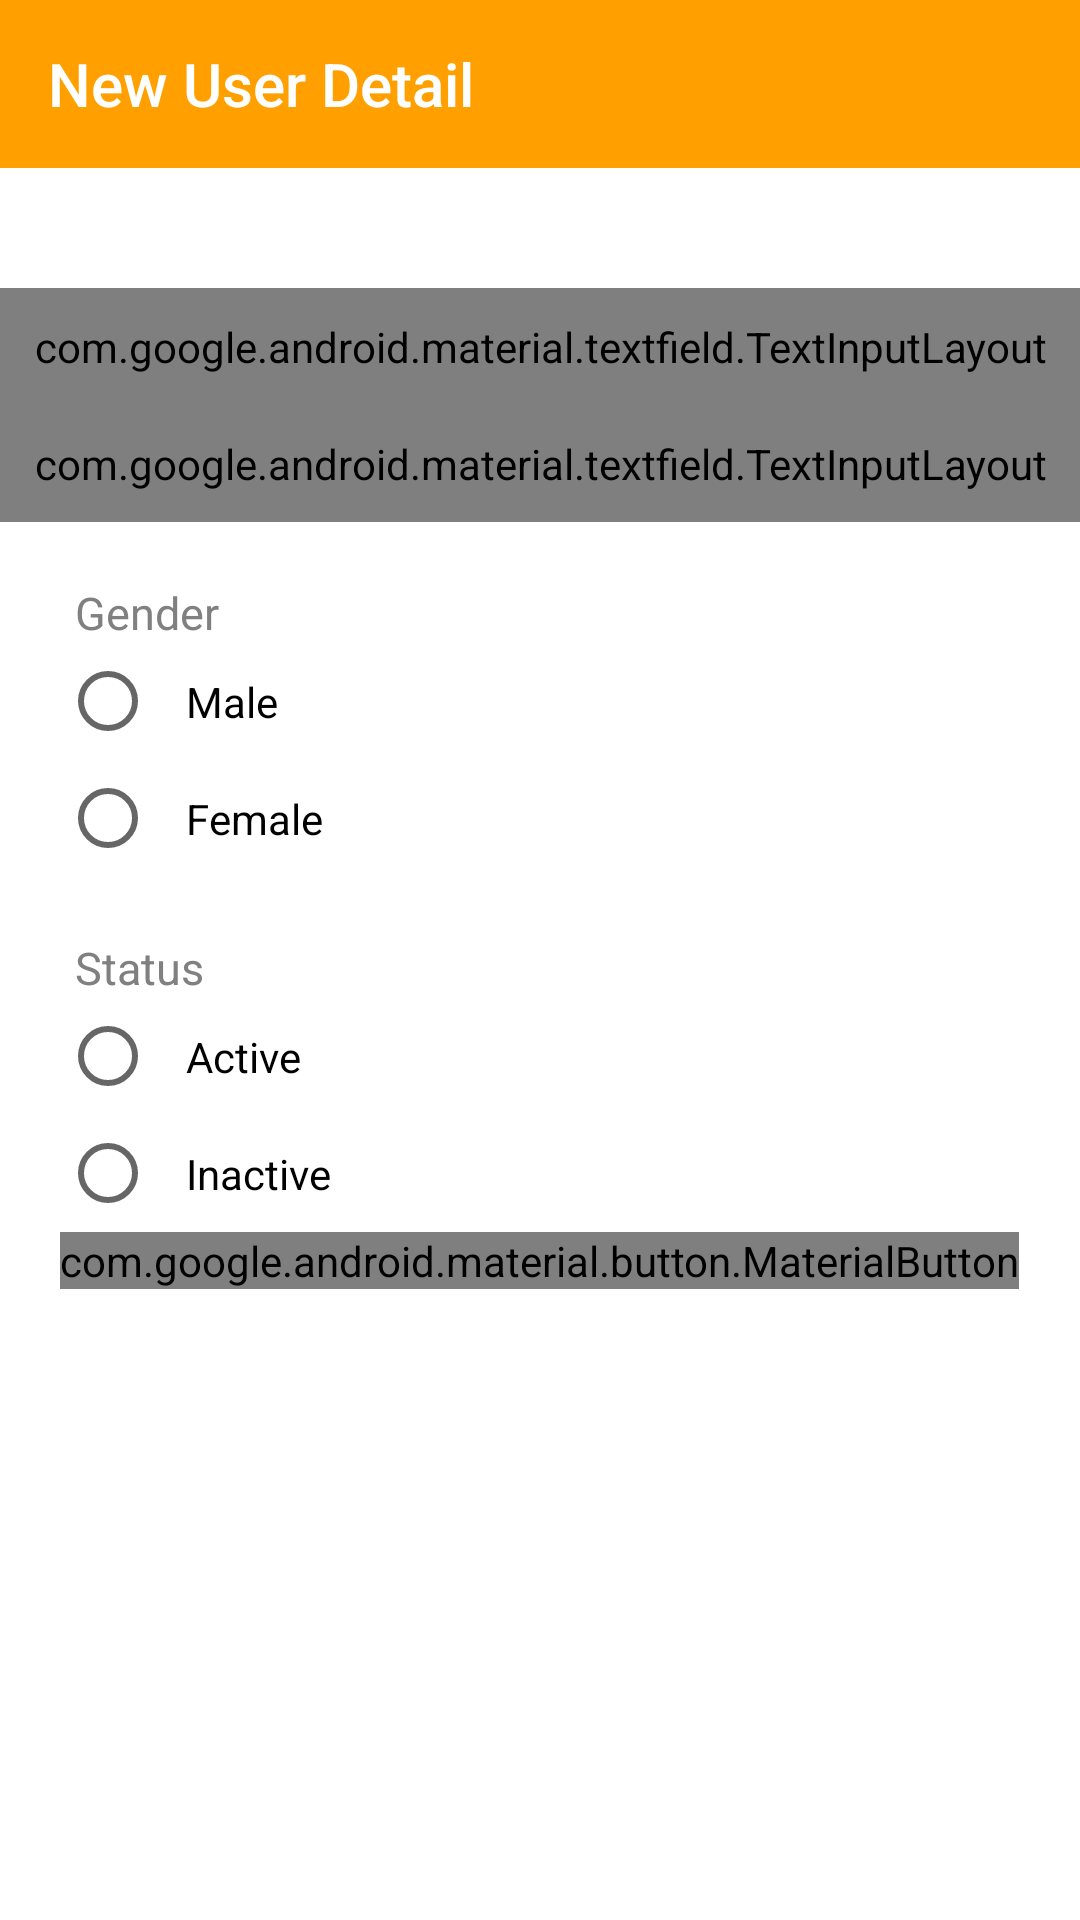

Produce the Android XML layout that renders to this screen, including the resource entries it uses.
<!-- AndroidManifest.xml: application theme Theme.BeSocialApp -->
<!-- res/layout/new_user_page.xml -->
<?xml version="1.0" encoding="utf-8"?>
<RelativeLayout xmlns:android="http://schemas.android.com/apk/res/android"
    android:layout_width="match_parent"
    android:layout_height="match_parent"
    xmlns:app="http://schemas.android.com/apk/res-auto"
    android:background="@color/white">
    <androidx.appcompat.widget.Toolbar
        android:id="@+id/newUserToolbar"
        android:layout_width="match_parent"
        android:layout_height="wrap_content"
        android:background="@color/Amber700"
        app:titleTextColor="@color/white"
        app:title="New User Detail"/>


    <com.google.android.material.textfield.TextInputLayout
        android:layout_marginTop="40dp"
        android:layout_width="match_parent"
        android:layout_height="wrap_content"
        android:id="@+id/textFieldUserName"
        android:padding="10dp"
        android:layout_below="@id/newUserToolbar"
        app:boxStrokeColor="@color/DarkGrey"
        android:textColorHint="@color/DarkGrey"
        app:boxBackgroundColor="@color/white"
        style="@style/Widget.MaterialComponents.TextInputLayout.OutlinedBox"
        >

        <com.google.android.material.textfield.TextInputEditText
            android:id="@+id/username"
            android:layout_width="match_parent"
            android:layout_height="wrap_content"
            android:hint="User's Name"
            android:textColor="@color/black"
            />

    </com.google.android.material.textfield.TextInputLayout>

    <com.google.android.material.textfield.TextInputLayout
        android:id="@+id/textFieldEmail"
        android:layout_width="match_parent"
        android:layout_height="wrap_content"
        android:layout_below="@+id/textFieldUserName"
        android:padding="10dp"
        app:boxStrokeColor="@color/DarkGrey"
        android:textColorHint="@color/DarkGrey"
        style="@style/Widget.MaterialComponents.TextInputLayout.OutlinedBox"
        >

        <com.google.android.material.textfield.TextInputEditText
            android:id="@+id/emailID"
            android:layout_width="match_parent"
            android:layout_height="wrap_content"
            android:textColor="@color/black"
            android:hint="Email ID"
            />

    </com.google.android.material.textfield.TextInputLayout>

    <TextView
        android:id="@+id/genderText"
        android:layout_width="wrap_content"
        android:layout_height="wrap_content"
        android:layout_below="@id/textFieldEmail"
        android:layout_marginStart="25dp"
        android:layout_marginTop="20dp"
        android:text="Gender"
        android:textColor="@color/DarkGrey"
        android:textSize="15sp" />

    <RadioGroup
        android:id="@+id/radioGroupGender"
        android:layout_width="match_parent"
        android:layout_height="wrap_content"
        android:layout_below="@id/genderText">

        <com.google.android.material.radiobutton.MaterialRadioButton
            android:id="@+id/RBMale"
            android:layout_width="wrap_content"
            android:layout_height="wrap_content"
            android:padding="10dp"
            android:textColor="@color/black"
            android:layout_marginStart="20dp"
            android:text="Male" />

        <com.google.android.material.radiobutton.MaterialRadioButton
            android:id="@+id/RBFemale"
            android:layout_width="wrap_content"
            android:layout_height="wrap_content"
            android:padding="10dp"
            android:textColor="@color/black"
            android:layout_marginStart="20dp"
            android:text="Female" />

    </RadioGroup>

    <TextView
        android:id="@+id/statusText"
        android:layout_width="wrap_content"
        android:layout_height="wrap_content"
        android:layout_below="@id/radioGroupGender"
        android:layout_marginStart="25dp"
        android:layout_marginTop="20dp"
        android:text="Status"
        android:textColor="@color/DarkGrey"
        android:textSize="15sp" />

    <RadioGroup
        android:id="@+id/radioGroupStatus"
        android:layout_width="match_parent"
        android:layout_height="wrap_content"
        android:layout_below="@id/statusText">

        <com.google.android.material.radiobutton.MaterialRadioButton
            android:id="@+id/RBActive"
            android:padding="10dp"
            android:layout_width="wrap_content"
            android:layout_height="wrap_content"
            android:textColor="@color/black"
            android:layout_marginStart="20dp"
            android:text="Active"/>

        <com.google.android.material.radiobutton.MaterialRadioButton
            android:id="@+id/RBInactive"
            android:padding="10dp"
            android:layout_width="wrap_content"
            android:layout_height="wrap_content"
            android:textColor="@color/black"
            android:layout_marginStart="20dp"
            android:text="Inactive"/>

    </RadioGroup>

    <com.google.android.material.button.MaterialButton
        android:layout_width="wrap_content"
        android:layout_height="wrap_content"
        android:layout_centerHorizontal="true"
        android:id="@+id/newUSerButton"
        android:layout_below="@id/radioGroupStatus"
        android:text="create account"/>

</RelativeLayout>
<!-- resources referenced by this layout -->
<resources>
  <color name="Amber700">#FFA000</color>
  <color name="DarkGrey">#808080</color>
  <color name="black">#FF000000</color>
  <color name="white">#FFFFFFFF</color>
  <style name="Theme.BeSocialApp" parent="Theme.Design.Light.NoActionBar">
          
          <item name="colorPrimary">@color/purple_500</item>
          <item name="colorPrimaryVariant">@color/purple_700</item>
          <item name="colorOnPrimary">@color/white</item>
          
          <item name="colorSecondary">@color/teal_200</item>
          <item name="colorSecondaryVariant">@color/teal_700</item>
          <item name="colorOnSecondary">@color/black</item>
          
          <item name="android:statusBarColor" tools:targetApi="l">?attr/colorPrimaryVariant</item>
          
      </style>
  <color name="purple_500">#FF6200EE</color>
  <color name="purple_700">#FF3700B3</color>
  <color name="teal_200">#FF03DAC5</color>
  <color name="teal_700">#FF018786</color>
</resources>
